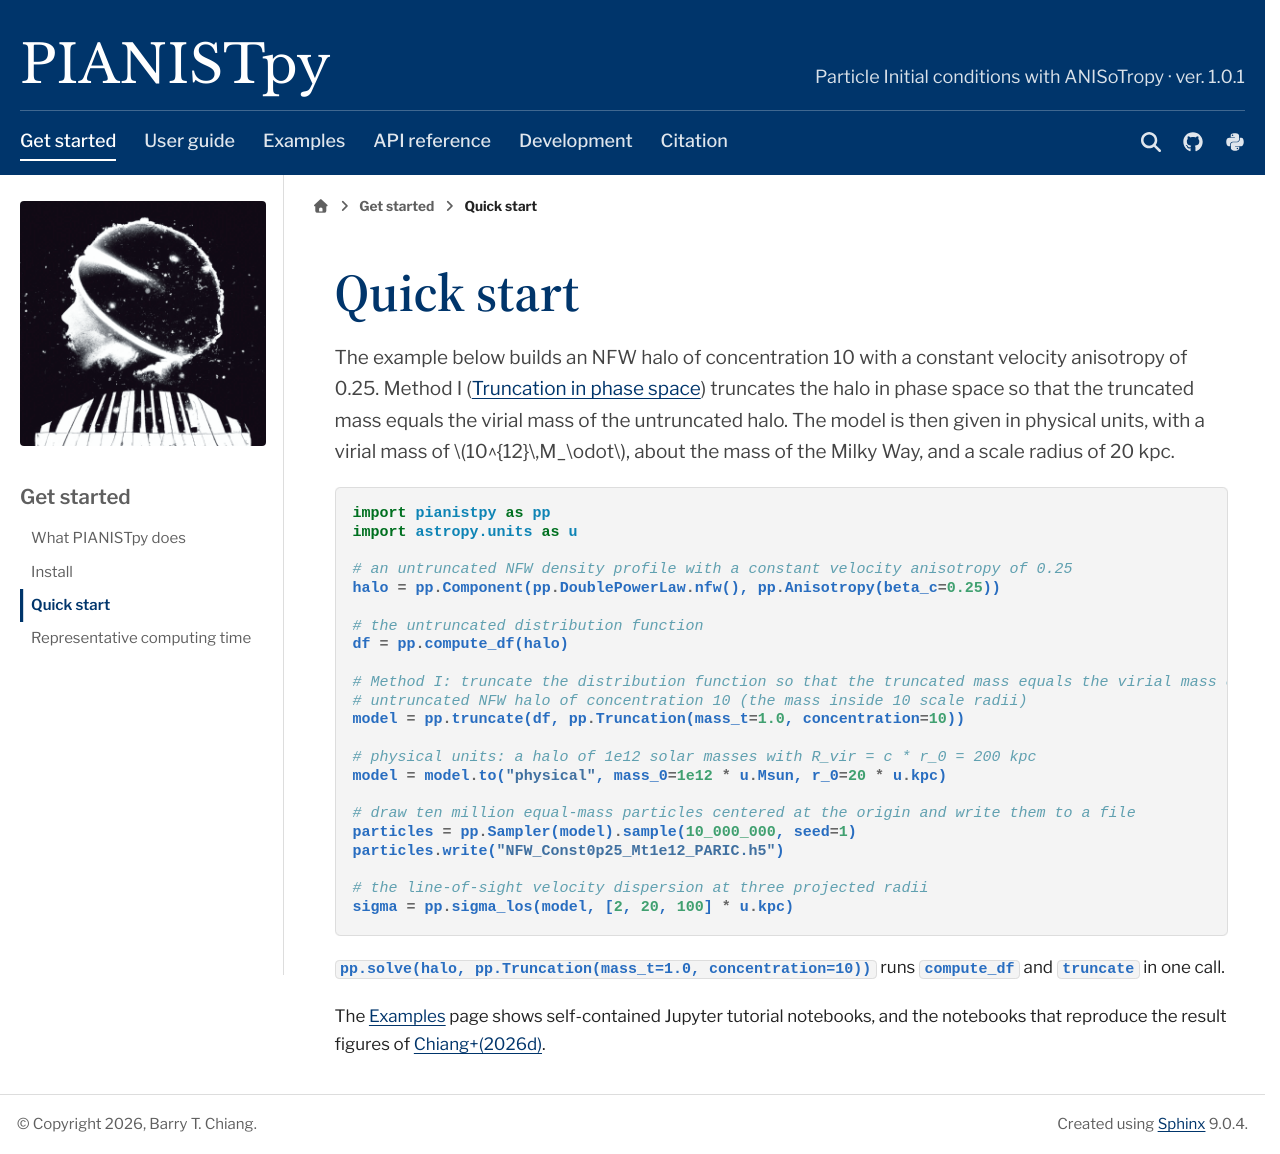

repository: barrytchiang/PIANISTpy · page: docs/start/quickstart.html · generator: sphinx

Quick start
===========

The example below builds an NFW halo of concentration 10 with a constant velocity anisotropy of 0.25. Method I
(:doc:`Truncation in phase space <../guide/truncation>`) truncates the halo in phase space so that the truncated mass
equals the virial mass of the untruncated halo. The model is then given in physical units, with a virial mass of
:math:`10^{12}\,M_\odot`, about the mass of the Milky Way, and a scale radius of 20 kpc.

.. code-block:: python

   import pianistpy as pp
   import astropy.units as u

   # an untruncated NFW density profile with a constant velocity anisotropy of 0.25
   halo = pp.Component(pp.DoublePowerLaw.nfw(), pp.Anisotropy(beta_c=0.25))

   # the untruncated distribution function
   df = pp.compute_df(halo)

   # Method I: truncate the distribution function so that the truncated mass equals the virial mass of the
   # untruncated NFW halo of concentration 10 (the mass inside 10 scale radii)
   model = pp.truncate(df, pp.Truncation(mass_t=1.0, concentration=10))

   # physical units: a halo of 1e12 solar masses with R_vir = c * r_0 = 200 kpc
   model = model.to("physical", mass_0=1e12 * u.Msun, r_0=20 * u.kpc)

   # draw ten million equal-mass particles centered at the origin and write them to a file
   particles = pp.Sampler(model).sample(10_000_000, seed=1)
   particles.write("NFW_Const0p25_Mt1e12_PARIC.h5")

   # the line-of-sight velocity dispersion at three projected radii
   sigma = pp.sigma_los(model, [2, 20, 100] * u.kpc)

``pp.solve(halo, pp.Truncation(mass_t=1.0, concentration=10))`` runs ``compute_df`` and ``truncate`` in one call.

The :doc:`Examples <../notebooks/index>` page shows self-contained Jupyter tutorial notebooks, and the notebooks
that reproduce the result figures of |paper|.
